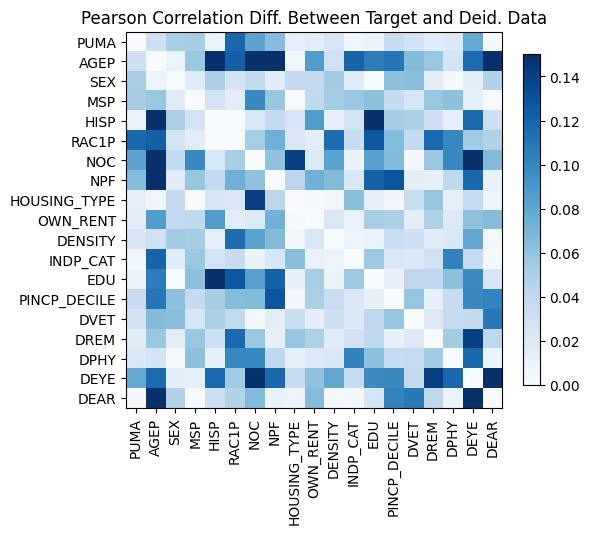

The data file committed next to this chart (first rows):
, PUMA, AGEP, SEX, MSP, HISP, RAC1P, NOC, NPF, HOUSING_TYPE, OWN_RENT, DENSITY, INDP_CAT, EDU, PINCP_DECILE, DVET, DREM, DPHY, DEYE, DEAR
PUMA, 5.218048215738236e-15, 0.03058, 0.05113, 0.05247, 0.009674, 0.1182, 0.08156, 0.06538, 0.01359, -0.0156, 0.0241, 0.005738, 0.009421, -0.03556, -0.02919, -0.01747, -0.02064, -0.07825, 0.001813
AGEP, 0.03058, 0.0, 0.00764, -0.05832, 0.1697, 0.1222, 0.2481, 0.2126, -0.005018, 0.08616, -0.03042, 0.1198, -0.1059, -0.1097, -0.06602, -0.05766, -0.02676, 0.1159, 0.1964
SEX, 0.05113, 0.00764, 2.6645352591003757e-15, -0.01777, 0.04911, 0.0261, 0.03911, 0.01672, 0.03772, -0.03783, -0.05344, 0.01756, 0.0001573, -0.06218, 0.06404, -0.01581, -0.001477, -0.01494, -0.04722
MSP, 0.05247, -0.05832, -0.01777, 1.3322676295501878e-15, 0.02754, 0.01572, 0.09799, 0.05878, -0.0005034, -0.03966, -0.0533, -0.05686, -0.06214, -0.03755, 0.02498, -0.0582, -0.06237, 0.01401, -0.001124
HISP, 0.009674, 0.1697, 0.04911, 0.02754, 0.0, -3.014151711372426e-05, 0.02296, -0.0376, 0.02433, -0.08644, -0.01222, -0.02763, 0.1573, 0.05239, 0.04962, 0.03158, 0.01221, -0.117, -0.03185
RAC1P, 0.1182, 0.1222, 0.0261, 0.01572, -3.014151711372426e-05, 5.10702591327572e-15, -0.05165, -0.07378, 0.02241, -0.01597, -0.1143, -0.03543, 0.1266, 0.06505, 0.0381, 0.1178, 0.0995, -0.05451, -0.04726
NOC, 0.08156, 0.2481, 0.03911, 0.09799, 0.02296, -0.05165, 0.0, -0.06143, 0.1412, 0.02049, -0.08212, -0.009522, 0.08348, 0.06595, -0.00296, -0.05784, -0.1001, -0.2584, -0.0664
NPF, 0.06538, 0.2126, 0.01672, 0.05878, -0.0376, -0.07378, -0.06143, -1.6653345369377348e-15, 0.04263, 0.07211, -0.06586, 0.02318, 0.1212, 0.1284, -0.0141, -0.01189, -0.03926, -0.118, 0.009457
HOUSING_TYPE, 0.01359, -0.005018, 0.03772, -0.0005034, 0.02433, 0.02241, 0.1412, 0.04263, 1.5210055437364645e-14, -0.002073, -0.005346, -0.0638, -0.01118, 0.004693, 0.03475, -0.05948, -0.01299, -0.03603, 0.008657
OWN_RENT, -0.0156, 0.08616, -0.03783, -0.03966, -0.08644, -0.01597, 0.02049, 0.07211, -0.002073, -3.3306690738754696e-16, 0.02289, 0.009979, 0.05196, 0.04995, -0.0143, 0.04841, 0.01972, -0.06125, -0.06507
DENSITY, 0.0241, -0.03042, -0.05344, -0.0533, -0.01222, -0.1143, -0.08212, -0.06586, -0.005346, 0.02289, -3.3306690738754696e-16, -0.007916, -0.009625, 0.03486, 0.03145, 0.01785, 0.02155, 0.07952, -0.003828
INDP_CAT, 0.005738, 0.1198, 0.01756, -0.05686, -0.02763, -0.03543, -0.009522, 0.02318, -0.0638, 0.009979, -0.007916, -1.6653345369377348e-15, -0.05626, 0.02139, 0.02081, -0.02979, -0.1024, -0.03707, -0.003488
EDU, 0.009421, -0.1059, 0.0001573, -0.06214, 0.1573, 0.1266, 0.08348, 0.1212, -0.01118, 0.05196, -0.009625, -0.05626, -6.661338147750939e-16, -0.01112, -0.04096, -0.03997, -0.06252, 0.09736, 0.02344
PINCP_DECILE, -0.03556, -0.1097, -0.06218, -0.03755, 0.05239, 0.06505, 0.06595, 0.1284, 0.004693, 0.04995, 0.03486, 0.02139, -0.01112, 3.3306690738754696e-16, -0.05924, -0.011, -0.03617, 0.09839, 0.1019
DVET, -0.02919, -0.06602, 0.06404, 0.02498, 0.04962, 0.0381, -0.00296, -0.0141, 0.03475, -0.0143, 0.03145, 0.02081, -0.04096, -0.05924, 0.0, 0.01931, 0.03725, 0.03889, 0.1074
DREM, -0.01747, -0.05766, -0.01581, -0.0582, 0.03158, 0.1178, -0.05784, -0.01189, -0.05948, 0.04841, 0.01785, -0.02979, -0.03997, -0.011, 0.01931, 6.661338147750939e-16, -0.0539, 0.1407, 0.04117
DPHY, -0.02064, -0.02676, -0.001477, -0.06237, 0.01221, 0.0995, -0.1001, -0.03926, -0.01299, 0.01972, 0.02155, -0.1024, -0.06252, -0.03617, 0.03725, -0.0539, -1.1102230246251565e-15, 0.1182, 0.008929
DEYE, -0.07825, 0.1159, -0.01494, 0.01401, -0.117, -0.05451, -0.2584, -0.118, -0.03603, -0.06125, 0.07952, -0.03707, 0.09736, 0.09839, 0.03889, 0.1407, 0.1182, 0.0, -0.1527
DEAR, 0.001813, 0.1964, -0.04722, -0.001124, -0.03185, -0.04726, -0.0664, 0.009457, 0.008657, -0.06507, -0.003828, -0.003488, 0.02344, 0.1019, 0.1074, 0.04117, 0.008929, -0.1527, 2.220446049250313e-16
